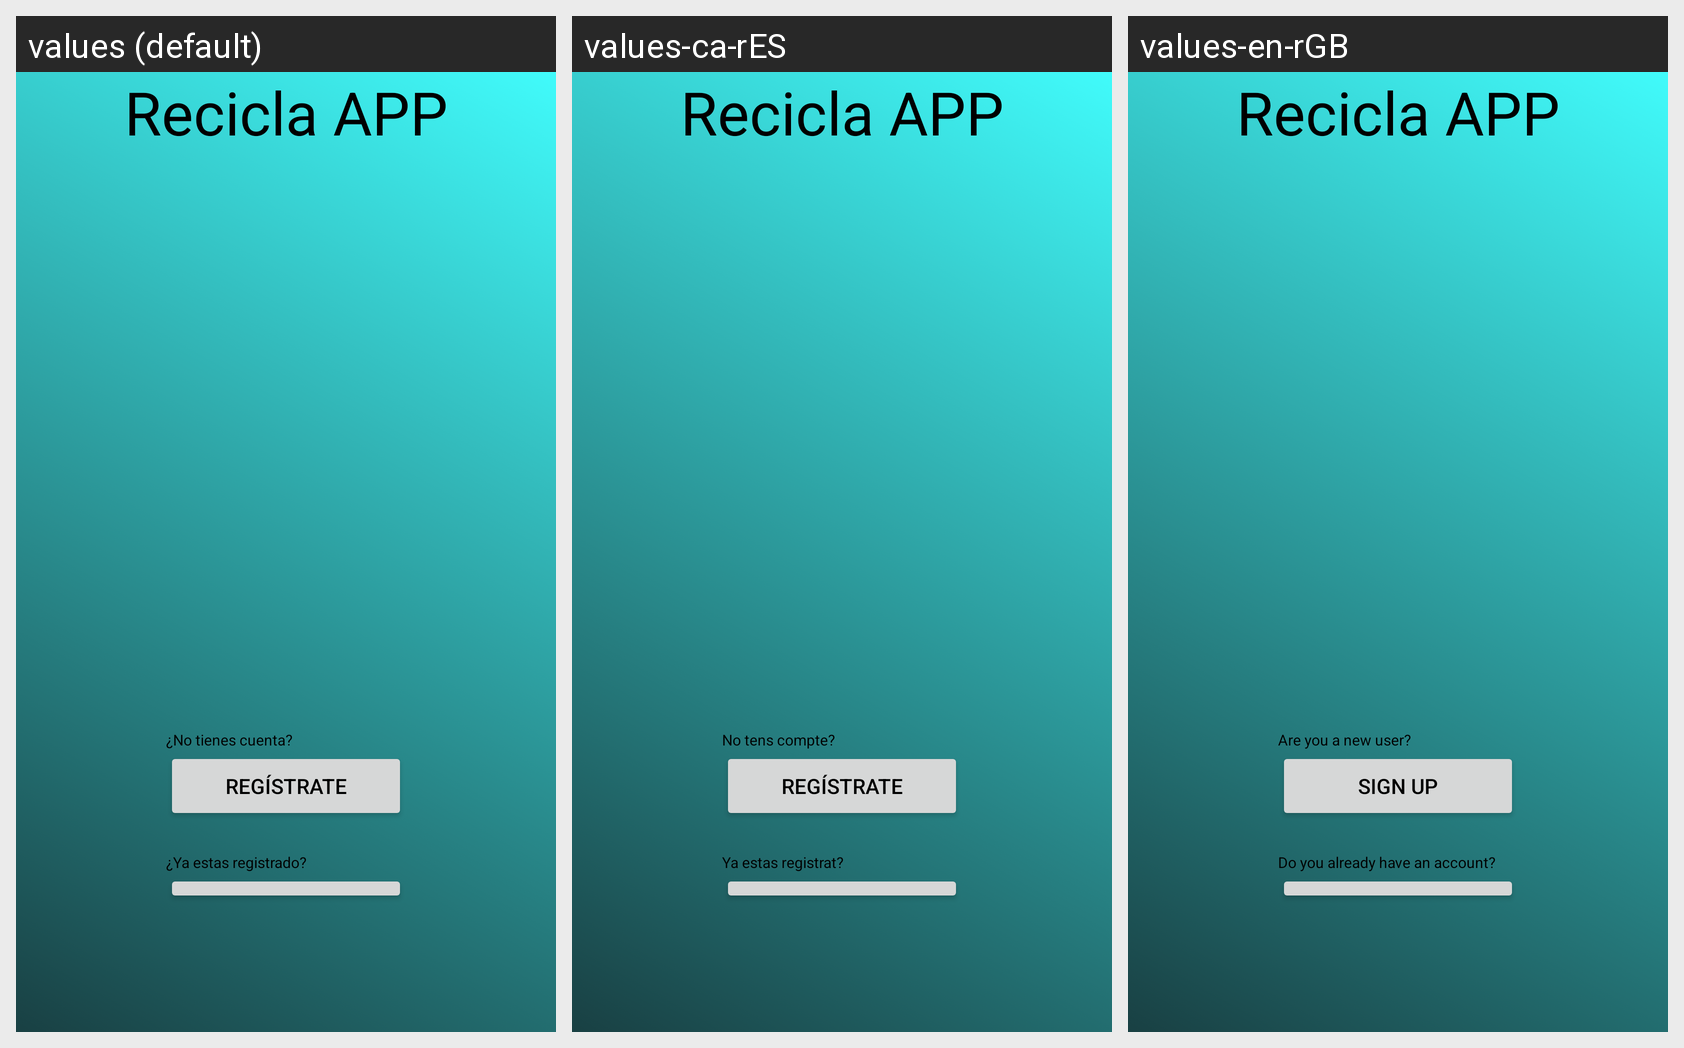

The same Android screen rendered under several of its app's locales, left to right. List the strings drawn on it with the default value and each locale's translation.
Android screen res/layout/activity_inici_app.xml rendered under 3 locales, left to right: values (default), values-ca-rES, values-en-rGB. Device: Nexus 5 (rendered at 1080×1920; each locale shown at half size, 540×960, under a caption strip naming it); theme Theme.Projecte_2DAM_Grup6.
Strings drawn on this screen, with the default value and each locale's value (text and hints the layout hard-codes, and strings that could not be matched under every locale, appear in the picture but are not listed):

app_name
  values: Recicla APP
  values-ca-rES: Recicla APP
  values-en-rGB: Recicla APP

preguntaTopSignUp
  values: ¿No tienes cuenta?
  values-ca-rES: No tens compte?
  values-en-rGB: Are you a new user?

txtBtnSignUp
  values: Regístrate
  values-ca-rES: Regístrate
  values-en-rGB: Sign Up

preguntaTopSignIn
  values: ¿Ya estas registrado?
  values-ca-rES: Ya estas registrat?
  values-en-rGB: Do you already have an account?
